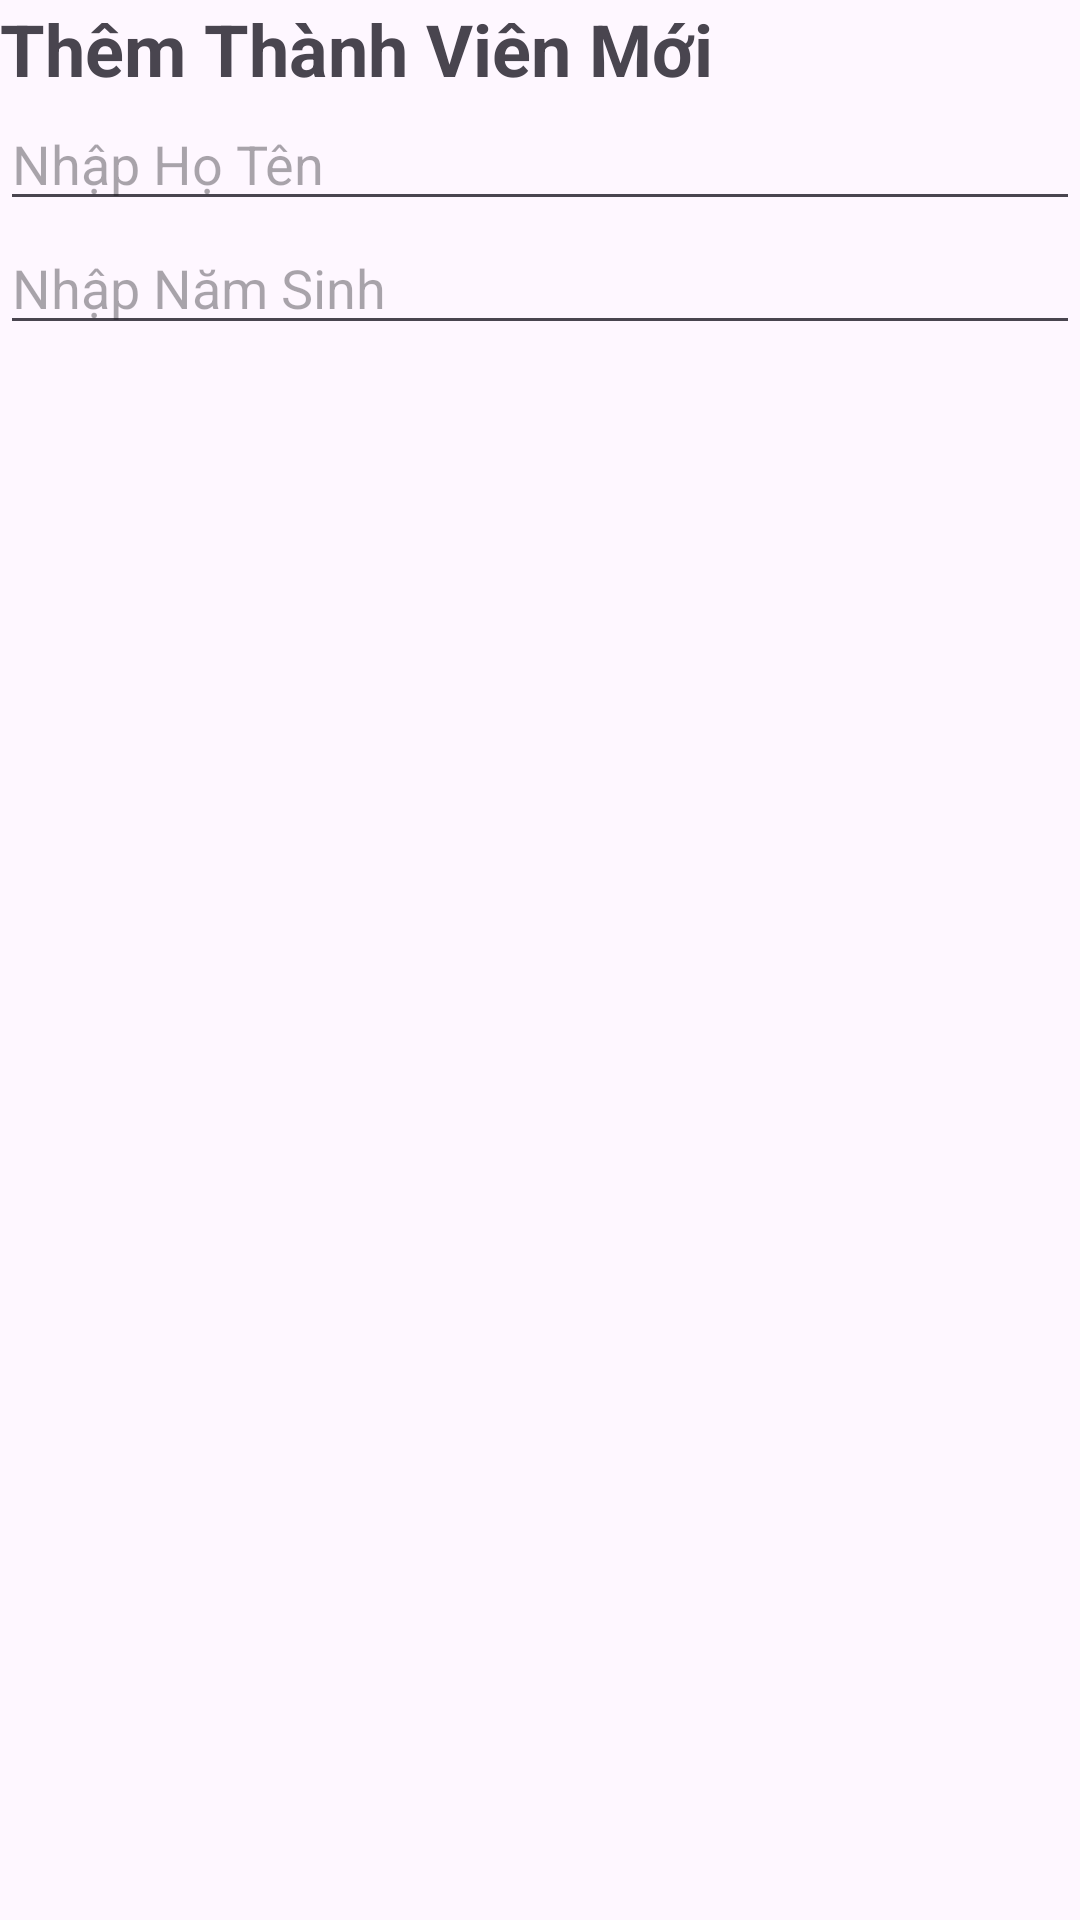

Layout XML and referenced resources for this Android screen:
<!-- AndroidManifest.xml: application theme Theme.AssDuAnMau -->
<!-- res/layout/dialog_themthanhvien.xml -->
<?xml version="1.0" encoding="utf-8"?>
<LinearLayout xmlns:android="http://schemas.android.com/apk/res/android"
    android:layout_width="match_parent"
    android:orientation="vertical"
    android:layout_height="match_parent">

    <TextView
        android:textSize="24dp"
        android:textStyle="bold"
        android:text="Thêm Thành Viên Mới"
        android:layout_width="match_parent"
        android:layout_height="wrap_content"/>
    <EditText
        android:id="@+id/edtHoten"
        android:hint="Nhập Họ Tên"
        android:layout_width="match_parent"
        android:layout_height="wrap_content"/>
    <EditText
        android:id="@+id/edtNamsinh"
        android:hint="Nhập Năm Sinh"
        android:layout_width="match_parent"
        android:layout_height="wrap_content"/>
</LinearLayout>
<!-- resources referenced by this layout -->
<resources>
  <style name="Theme.AssDuAnMau" parent="Base.Theme.AssDuAnMau" />
  <style name="Base.Theme.AssDuAnMau" parent="Theme.Material3.DayNight.NoActionBar">
          
          
      </style>
</resources>
